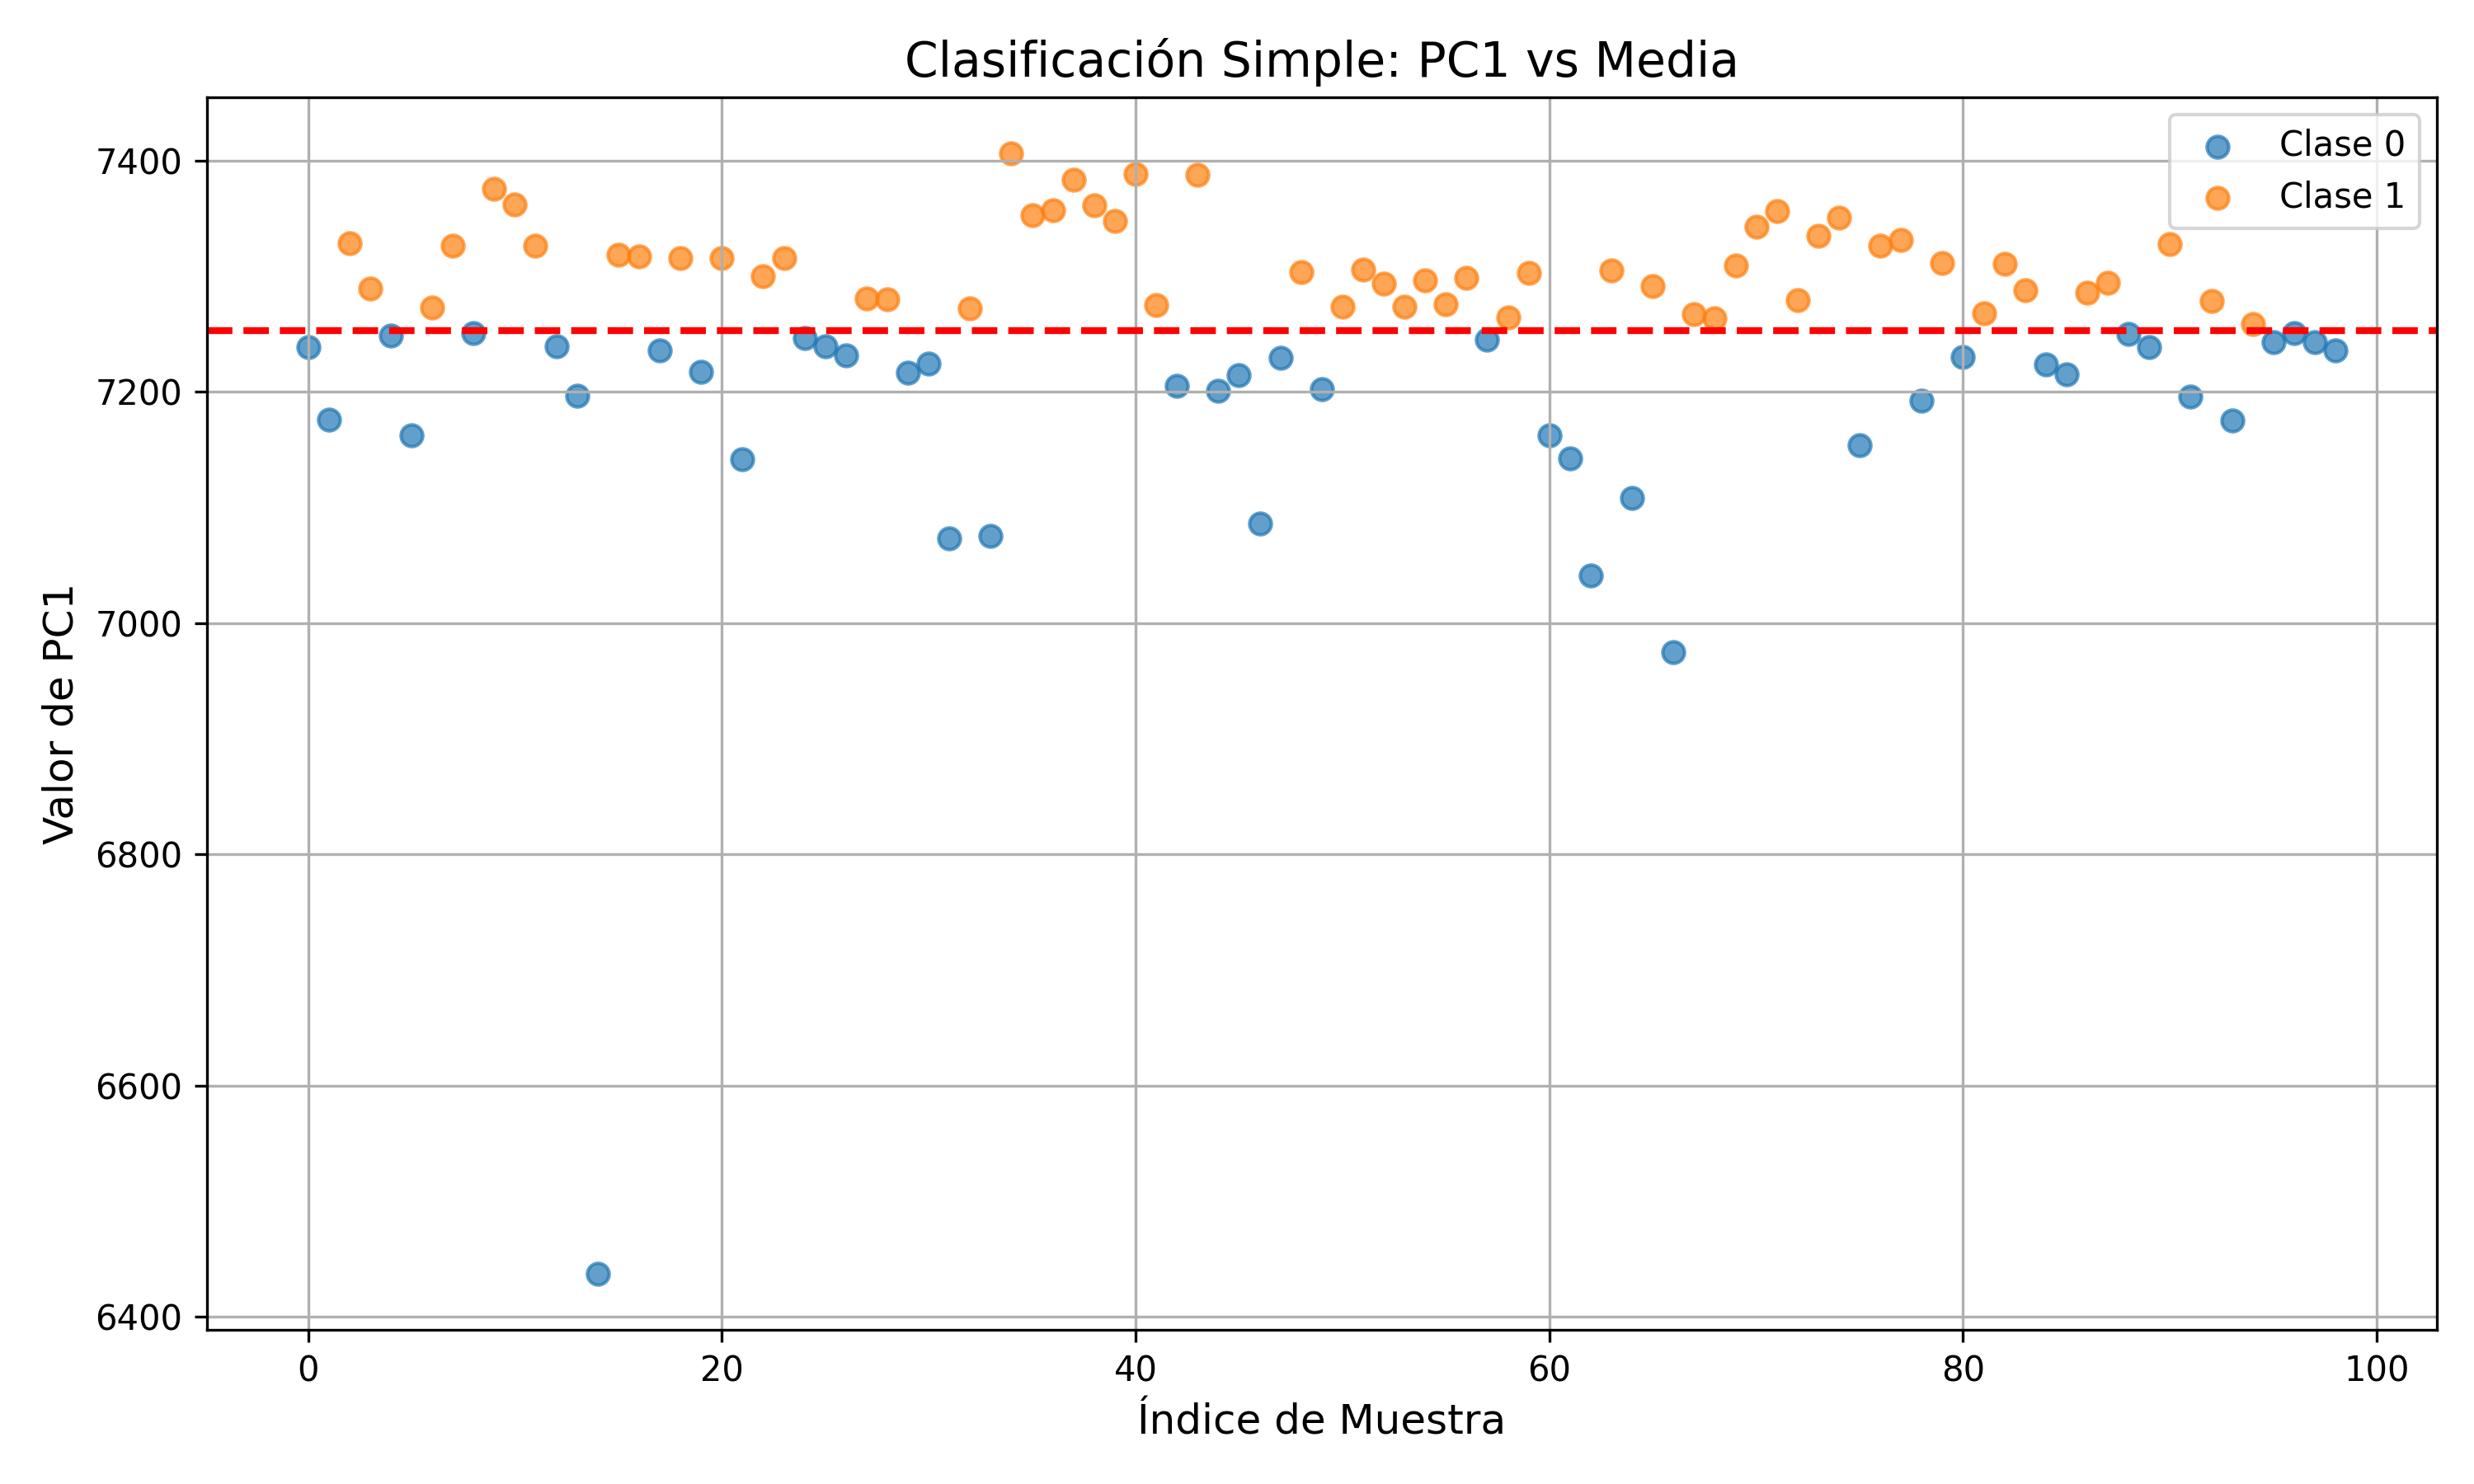

Source data for this figure (header and first rows):
indice, PC1, clasificacion
0, 7239, 0
1, 7176, 0
2, 7329, 1
3, 7290, 1
4, 7249, 0
5, 7163, 0
6, 7273, 1
7, 7327, 1
8, 7251, 0
9, 7376, 1
10, 7362, 1
11, 7327, 1
12, 7240, 0
13, 7196, 0
14, 6437, 0
15, 7318, 1
16, 7318, 1
17, 7236, 0
18, 7316, 1
19, 7217, 0
20, 7316, 1
21, 7142, 0
22, 7300, 1
23, 7316, 1
24, 7246, 0
25, 7240, 0
26, 7232, 0
27, 7281, 1
28, 7280, 1
29, 7217, 0
30, 7224, 0
31, 7073, 0
32, 7272, 1
33, 7076, 0
34, 7406, 1
35, 7353, 1
36, 7357, 1
37, 7384, 1
38, 7361, 1
39, 7348, 1
40, 7389, 1
41, 7275, 1
42, 7205, 0
43, 7388, 1
44, 7201, 0
45, 7214, 0
46, 7086, 0
47, 7230, 0
48, 7304, 1
49, 7203, 0
50, 7274, 1
51, 7306, 1
52, 7294, 1
53, 7274, 1
54, 7297, 1
55, 7276, 1
56, 7299, 1
57, 7245, 0
58, 7265, 1
59, 7303, 1
... 39 more rows
